Dataset: footwear (GitHub, akbar909/sarmad). Classes: fake, genuine.

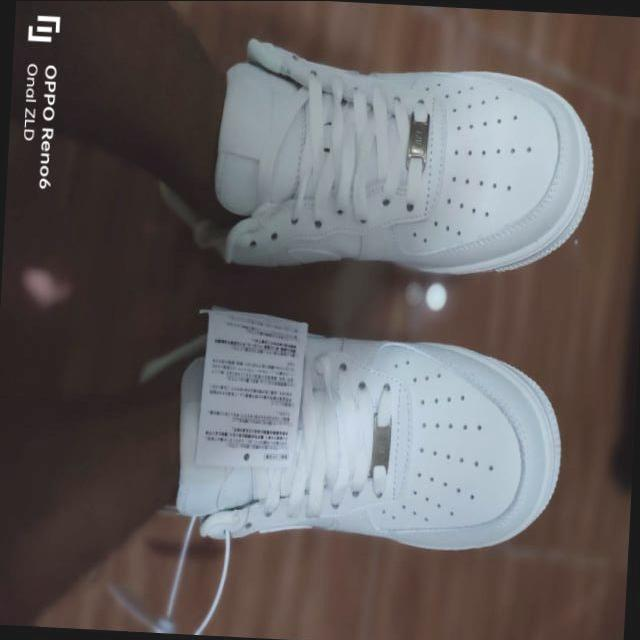
Label: fake

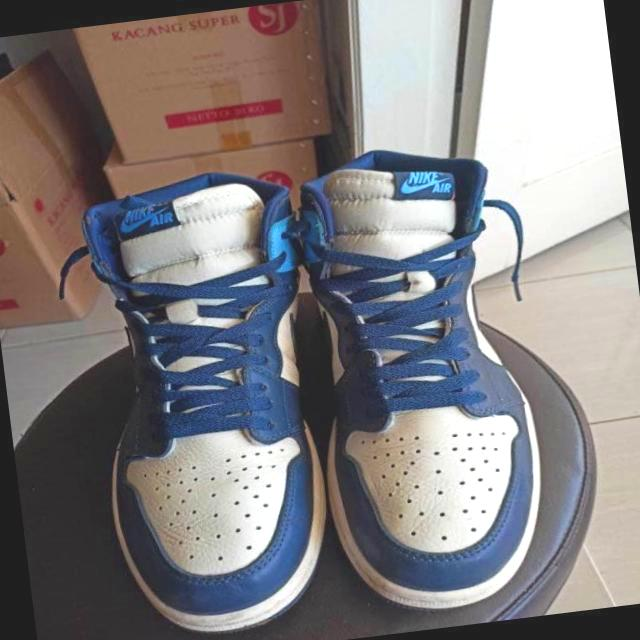
Label: genuine

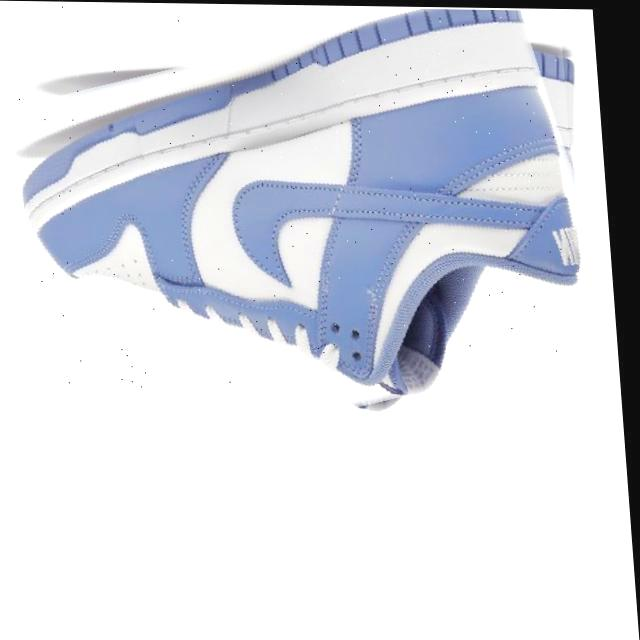
Label: genuine

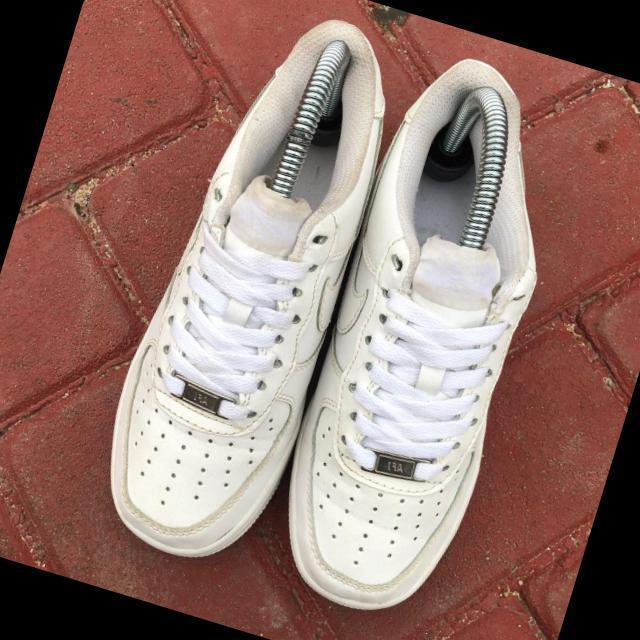
Label: fake

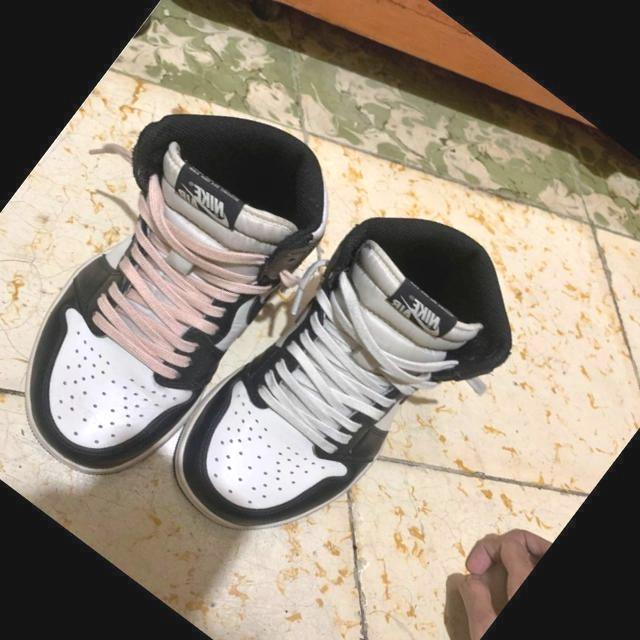
Label: genuine

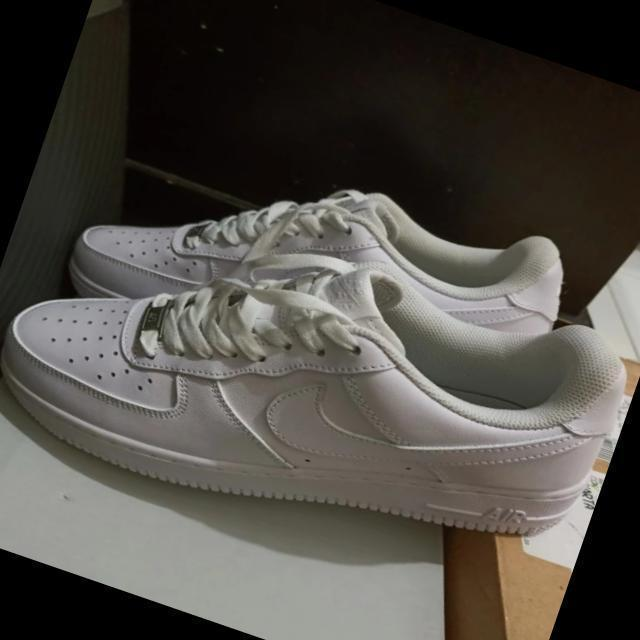
Label: genuine
